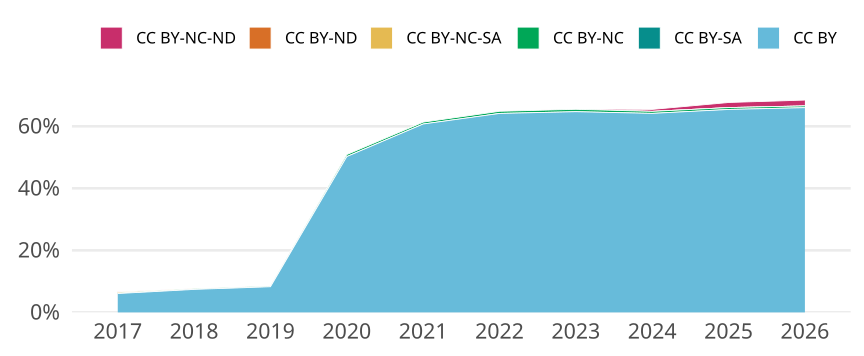

The table this chart was drawn from, first rows:
cr_year, jn_all, cc, cc_total, prop
2017, 14783, CC BY, 898, 0.06075
2017, 14783, CC BY-SA, 0, 0
2017, 14783, CC BY-NC, 24, 0.001623
2017, 14783, CC BY-NC-SA, 42, 0.002841
2017, 14783, CC BY-ND, 0, 0
2017, 14783, CC BY-NC-ND, 18, 0.001218
2018, 14732, CC BY, 1091, 0.07406
2018, 14732, CC BY-SA, 0, 0
2018, 14732, CC BY-NC, 27, 0.001833
2018, 14732, CC BY-NC-SA, 10, 6.787944610371979e-4
2018, 14732, CC BY-ND, 0, 0
2018, 14732, CC BY-NC-ND, 5, 3.3939723051859896e-4
2019, 14816, CC BY, 1224, 0.08261
2019, 14816, CC BY-SA, 0, 0
2019, 14816, CC BY-NC, 34, 0.002295
2019, 14816, CC BY-NC-SA, 2, 1.349892008639309e-4
2019, 14816, CC BY-ND, 0, 0
2019, 14816, CC BY-NC-ND, 4, 2.699784017278618e-4
2020, 16306, CC BY, 8192, 0.5024
2020, 16306, CC BY-SA, 0, 0
2020, 16306, CC BY-NC, 108, 0.006623
2020, 16306, CC BY-NC-SA, 0, 0
2020, 16306, CC BY-ND, 0, 0
2020, 16306, CC BY-NC-ND, 2, 1.2265423770391266e-4
2021, 17649, CC BY, 10719, 0.6073
2021, 17649, CC BY-SA, 0, 0
2021, 17649, CC BY-NC, 108, 0.006119
2021, 17649, CC BY-NC-SA, 0, 0
2021, 17649, CC BY-ND, 0, 0
2021, 17649, CC BY-NC-ND, 7, 3.966230381324721e-4
2022, 15238, CC BY, 9775, 0.6415
2022, 15238, CC BY-SA, 0, 0
2022, 15238, CC BY-NC, 105, 0.006891
2022, 15238, CC BY-NC-SA, 0, 0
2022, 15238, CC BY-ND, 0, 0
2022, 15238, CC BY-NC-ND, 10, 6.562541015881349e-4
2023, 15035, CC BY, 9729, 0.6471
2023, 15035, CC BY-SA, 0, 0
2023, 15035, CC BY-NC, 115, 0.007649
2023, 15035, CC BY-NC-SA, 0, 0
2023, 15035, CC BY-ND, 0, 0
2023, 15035, CC BY-NC-ND, 13, 8.646491519787163e-4
2024, 15240, CC BY, 9779, 0.6417
2024, 15240, CC BY-SA, 0, 0
2024, 15240, CC BY-NC, 98, 0.00643
2024, 15240, CC BY-NC-SA, 0, 0
2024, 15240, CC BY-ND, 0, 0
2024, 15240, CC BY-NC-ND, 98, 0.00643
2025, 15524, CC BY, 10157, 0.6543
2025, 15524, CC BY-SA, 0, 0
2025, 15524, CC BY-NC, 94, 0.006055
2025, 15524, CC BY-NC-SA, 0, 0
2025, 15524, CC BY-ND, 0, 0
2025, 15524, CC BY-NC-ND, 255, 0.01643
2026, 11843, CC BY, 7817, 0.6601
2026, 11843, CC BY-SA, 1, 8.443806467955755e-5
2026, 11843, CC BY-NC, 65, 0.005488
2026, 11843, CC BY-NC-SA, 0, 0
2026, 11843, CC BY-ND, 0, 0
2026, 11843, CC BY-NC-ND, 224, 0.01891
